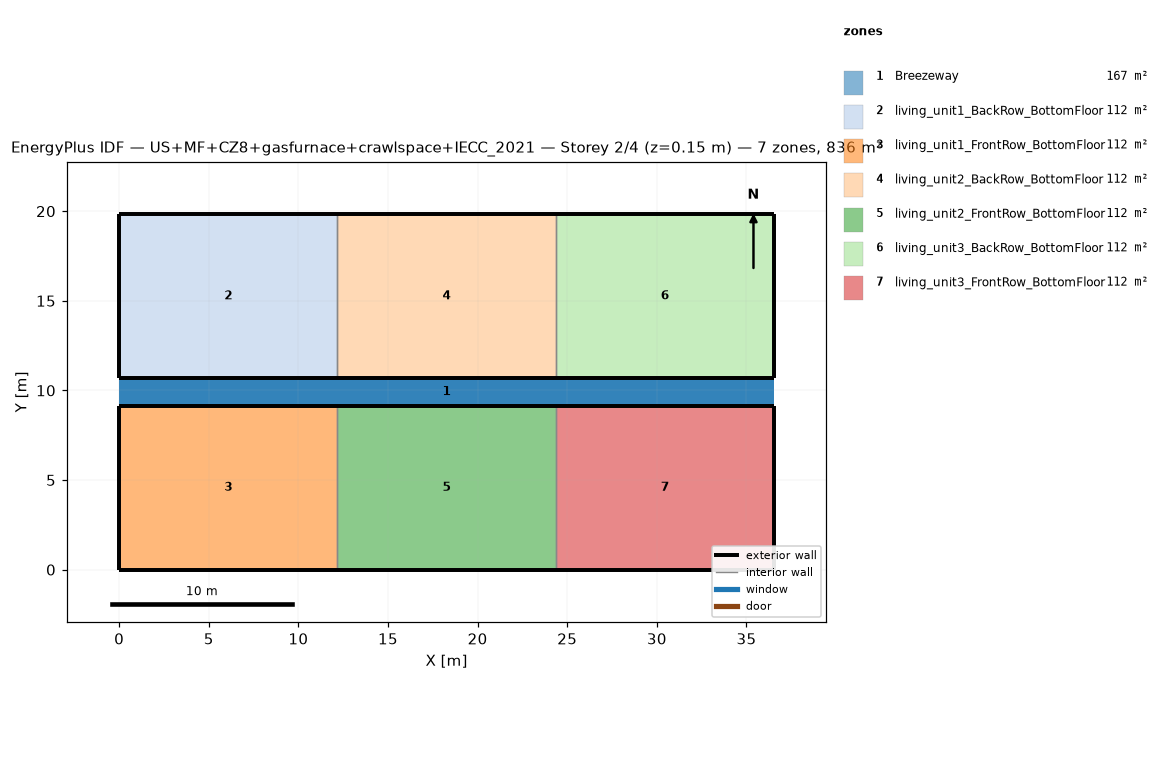
=== STOREY PLAN SPEC (per zone: floor XY polygon, exterior-wall plan segments, windows/doors) ===
zone 1: Breezeway  (167.0 m²)
  floor: (36.54, 9.16) (0.00, 9.16) (0.00, 10.68) (36.54, 10.68)
  floor: (36.54, 9.16) (0.00, 9.16) (0.00, 10.68) (36.54, 10.68)
  floor: (36.54, 9.16) (0.00, 9.16) (0.00, 10.68) (36.54, 10.68)
zone 2: living_unit1_BackRow_BottomFloor  (111.5 m²)
  floor: (12.18, 10.68) (0.00, 10.68) (0.00, 19.84) (12.18, 19.84)
  exterior wall: (0.00, 10.68) – (12.18, 10.68)  [12.2 m]
  exterior wall: (12.18, 19.84) – (0.00, 19.84)  [12.2 m]
  exterior wall: (0.00, 19.84) – (0.00, 10.68)  [9.2 m]
  interior walls: 1
zone 3: living_unit1_FrontRow_BottomFloor  (111.5 m²)
  floor: (12.18, 0.00) (0.00, 0.00) (0.00, 9.16) (12.18, 9.16)
  exterior wall: (0.00, 0.00) – (12.18, 0.00)  [12.2 m]
  exterior wall: (12.18, 9.16) – (0.00, 9.16)  [12.2 m]
  exterior wall: (0.00, 9.16) – (0.00, 0.00)  [9.2 m]
  interior walls: 1
zone 4: living_unit2_BackRow_BottomFloor  (111.5 m²)
  floor: (24.36, 10.68) (12.18, 10.68) (12.18, 19.84) (24.36, 19.84)
  exterior wall: (12.18, 10.68) – (24.36, 10.68)  [12.2 m]
  exterior wall: (24.36, 19.84) – (12.18, 19.84)  [12.2 m]
  interior walls: 2
zone 5: living_unit2_FrontRow_BottomFloor  (111.5 m²)
  floor: (24.36, 0.00) (12.18, 0.00) (12.18, 9.16) (24.36, 9.16)
  exterior wall: (12.18, 0.00) – (24.36, 0.00)  [12.2 m]
  exterior wall: (24.36, 9.16) – (12.18, 9.16)  [12.2 m]
  interior walls: 2
zone 6: living_unit3_BackRow_BottomFloor  (111.5 m²)
  floor: (36.54, 10.68) (24.36, 10.68) (24.36, 19.84) (36.54, 19.84)
  exterior wall: (24.36, 10.68) – (36.54, 10.68)  [12.2 m]
  exterior wall: (36.54, 10.68) – (36.54, 19.84)  [9.2 m]
  exterior wall: (36.54, 19.84) – (24.36, 19.84)  [12.2 m]
  interior walls: 1
zone 7: living_unit3_FrontRow_BottomFloor  (111.5 m²)
  floor: (36.54, 0.00) (24.36, 0.00) (24.36, 9.16) (36.54, 9.16)
  exterior wall: (24.36, 0.00) – (36.54, 0.00)  [12.2 m]
  exterior wall: (36.54, 0.00) – (36.54, 9.16)  [9.2 m]
  exterior wall: (36.54, 9.16) – (24.36, 9.16)  [12.2 m]
  interior walls: 1

=== DERIVED (storey summary) ===
Building: US+MF+CZ8+gasfurnace+crawlspace+IECC_2021
Storey: 2 of 4  (floor level z = 0.15 m)
Storey gross floor area: 836.2 m²
Zones on this storey: 7
  - Breezeway: floor 167.0 m²
  - living_unit1_BackRow_BottomFloor: floor 111.5 m²; exterior wall 33.5 m (86.9 m²); WWR 0.0%
  - living_unit1_FrontRow_BottomFloor: floor 111.5 m²; exterior wall 33.5 m (86.9 m²); WWR 0.0%
  - living_unit2_BackRow_BottomFloor: floor 111.5 m²; exterior wall 24.4 m (63.1 m²); WWR 0.0%
  - living_unit2_FrontRow_BottomFloor: floor 111.5 m²; exterior wall 24.4 m (63.1 m²); WWR 0.0%
  - living_unit3_BackRow_BottomFloor: floor 111.5 m²; exterior wall 33.5 m (86.9 m²); WWR 0.0%
  - living_unit3_FrontRow_BottomFloor: floor 111.5 m²; exterior wall 33.5 m (86.9 m²); WWR 0.0%
Zone adjacency (shared interzone walls):
  - living_unit1_BackRow_BottomFloor ↔ living_unit2_BackRow_BottomFloor
  - living_unit1_FrontRow_BottomFloor ↔ living_unit2_FrontRow_BottomFloor
  - living_unit2_BackRow_BottomFloor ↔ living_unit3_BackRow_BottomFloor
  - living_unit2_FrontRow_BottomFloor ↔ living_unit3_FrontRow_BottomFloor